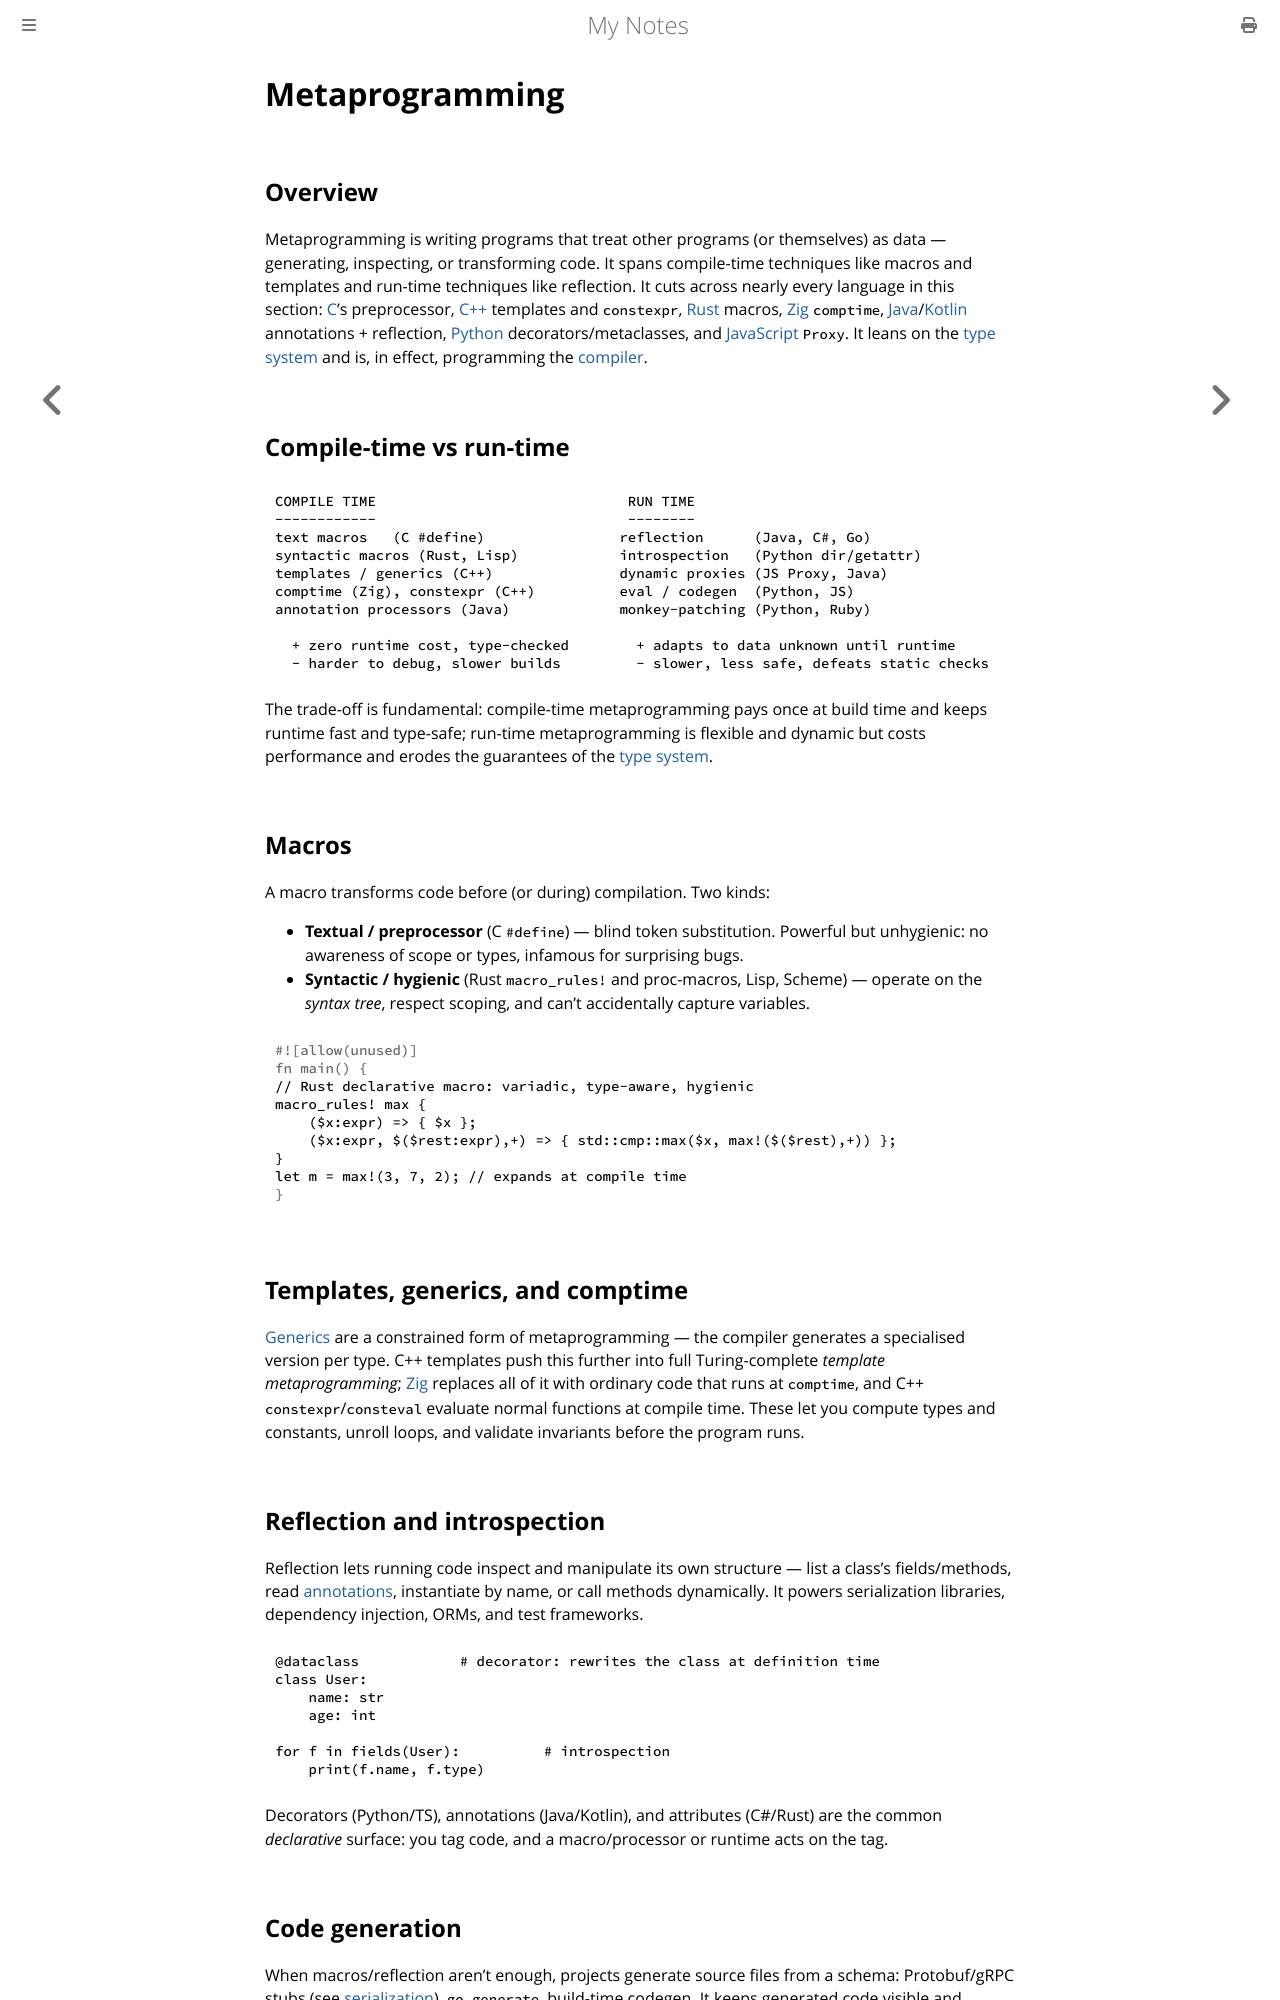

repository: paritystack/notes · page: programming/metaprogramming.html · generator: mdbook

# Metaprogramming

## Overview

Metaprogramming is writing programs that treat other programs (or themselves) as data —
generating, inspecting, or transforming code. It spans compile-time techniques like macros
and templates and run-time techniques like reflection. It cuts across nearly every language
in this section: [C](c.md)'s preprocessor, [C++](cpp.md) templates and `constexpr`,
[Rust](rust.md) macros, [Zig](zig.md) `comptime`, [Java](java.md)/[Kotlin](kotlin.md)
annotations + reflection, [Python](python.md) decorators/metaclasses, and
[JavaScript](javascript.md) `Proxy`. It leans on the [type system](type_systems.md) and is,
in effect, programming the [compiler](compilers.md).

## Compile-time vs run-time

```
COMPILE TIME                              RUN TIME
------------                              --------
text macros   (C #define)                reflection      (Java, C#, Go)
syntactic macros (Rust, Lisp)            introspection   (Python dir/getattr)
templates / generics (C++)               dynamic proxies (JS Proxy, Java)
comptime (Zig), constexpr (C++)          eval / codegen  (Python, JS)
annotation processors (Java)             monkey-patching (Python, Ruby)

  + zero runtime cost, type-checked        + adapts to data unknown until runtime
  - harder to debug, slower builds         - slower, less safe, defeats static checks
```

The trade-off is fundamental: compile-time metaprogramming pays once at build time and keeps
runtime fast and type-safe; run-time metaprogramming is flexible and dynamic but costs
performance and erodes the guarantees of the [type system](type_systems.md).

## Macros

A macro transforms code before (or during) compilation. Two kinds:

- **Textual / preprocessor** (C `#define`) — blind token substitution. Powerful but unhygienic:
  no awareness of scope or types, infamous for surprising bugs.
- **Syntactic / hygienic** (Rust `macro_rules!` and proc-macros, Lisp, Scheme) — operate on
  the *syntax tree*, respect scoping, and can't accidentally capture variables.

```rust
// Rust declarative macro: variadic, type-aware, hygienic
macro_rules! max {
    ($x:expr) => { $x };
    ($x:expr, $($rest:expr),+) => { std::cmp::max($x, max!($($rest),+)) };
}
let m = max!(3, 7, 2); // expands at compile time
```

## Templates, generics, and comptime

[Generics](generics.md) are a constrained form of metaprogramming — the compiler generates a
specialised version per type. C++ templates push this further into full Turing-complete
*template metaprogramming*; [Zig](zig.md) replaces all of it with ordinary code that runs at
`comptime`, and C++ `constexpr`/`consteval` evaluate normal functions at compile time. These
let you compute types and constants, unroll loops, and validate invariants before the program
runs.

## Reflection and introspection

Reflection lets running code inspect and manipulate its own structure — list a class's
fields/methods, read [annotations](type_systems.md), instantiate by name, or call methods
dynamically. It powers serialization libraries, dependency injection, ORMs, and test
frameworks.

```python
@dataclass            # decorator: rewrites the class at definition time
class User:
    name: str
    age: int

for f in fields(User):          # introspection
    print(f.name, f.type)
```

Decorators (Python/TS), annotations (Java/Kotlin), and attributes (C#/Rust) are the common
*declarative* surface: you tag code, and a macro/processor or runtime acts on the tag.

## Code generation

When macros/reflection aren't enough, projects generate source files from a schema:
Protobuf/gRPC stubs (see [serialization](serialization.md)), `go generate`, build-time
codegen. It keeps generated code visible and debuggable at the cost of an extra build step.
